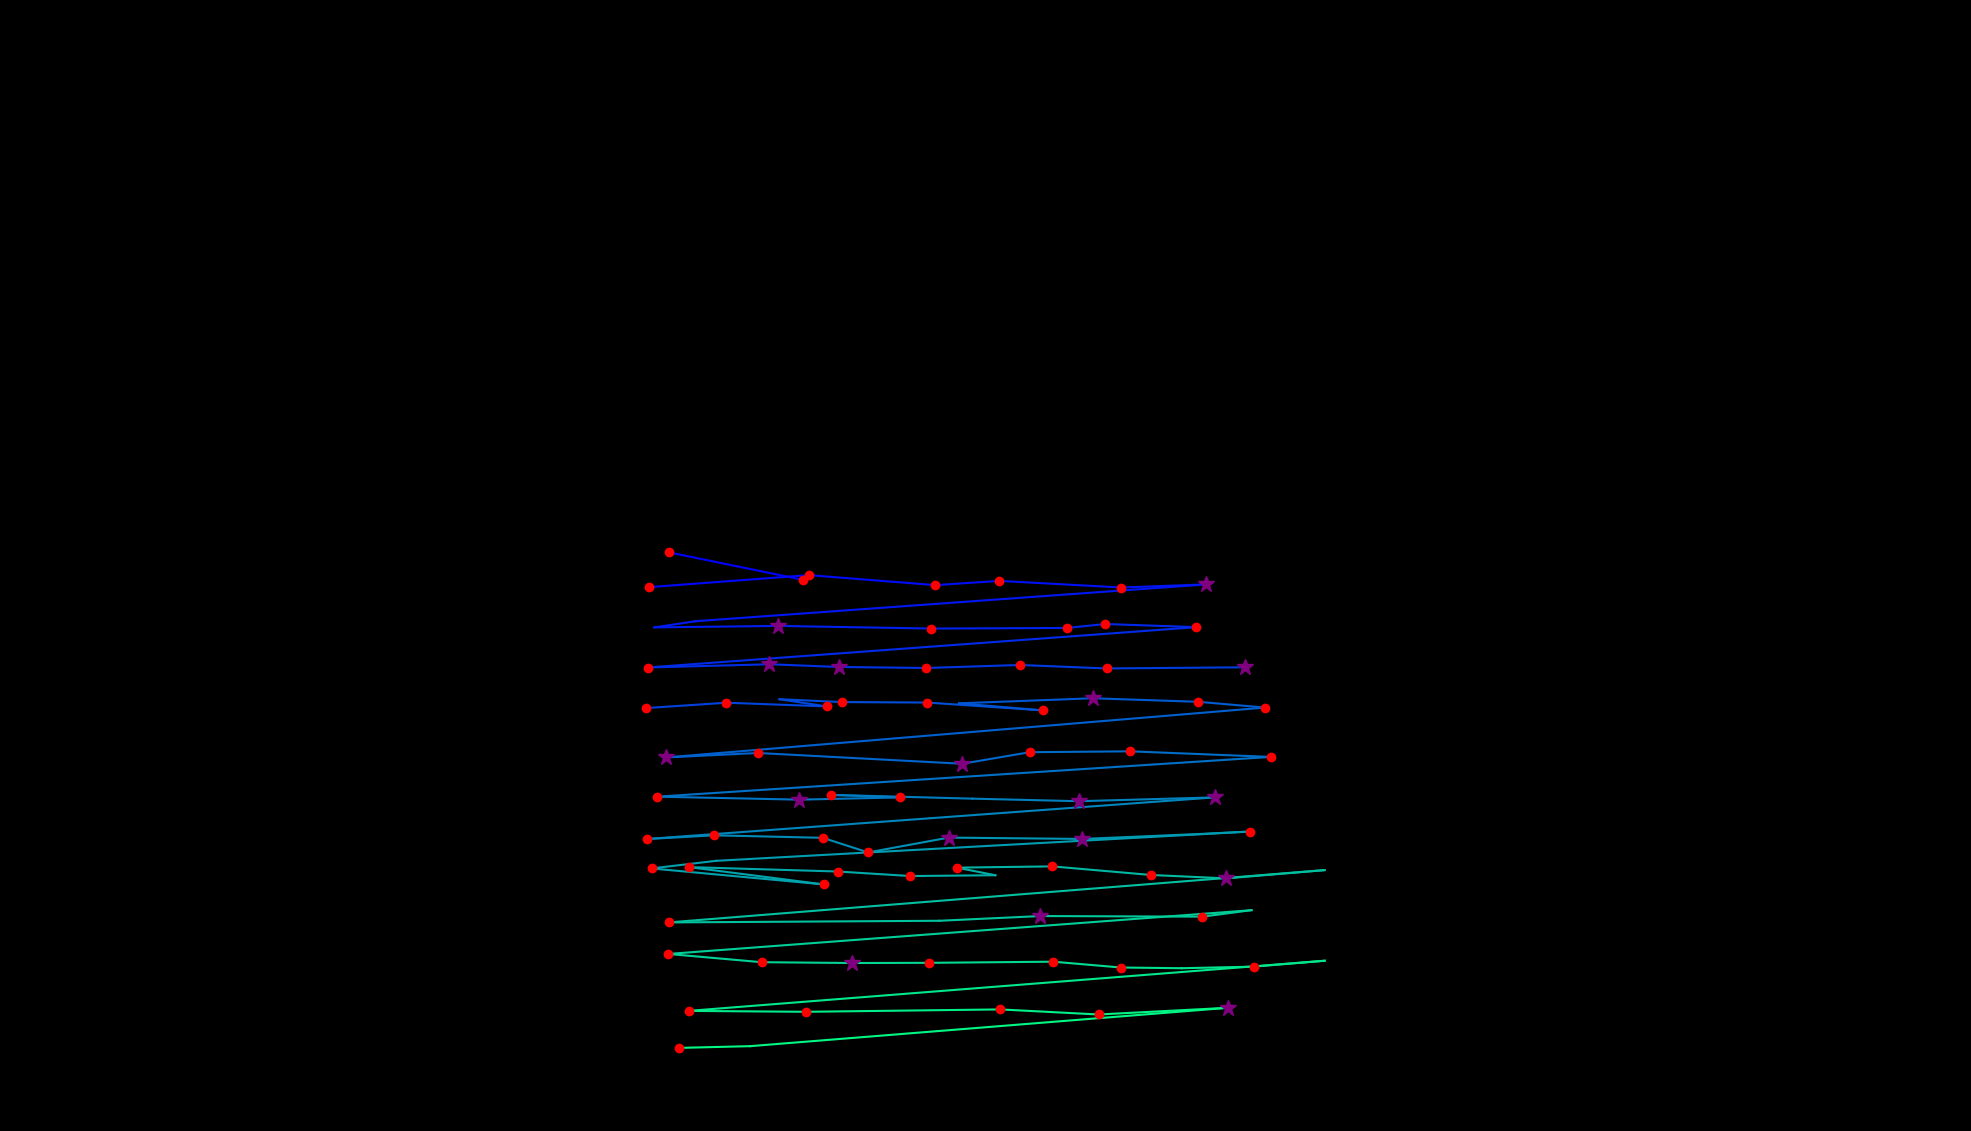

The file beside this chart, header and first rows:
, fixation_id, timestamp, avg_gaze_x, avg_gaze_y, duration
0, 384.0, 104422, 1043, 715.7, 144.6
1, 385.0, 104639, 869.2, 751.4, 144.6
2, 389.0, 106399, 1267, 746, 24.1
3, 392.0, 107326, 843.4, 706.3, 204.8
4, 393.0, 107555, 1050, 721.9, 168.7
5, 394.0, 107905, 1215, 708.9, 156.6
6, 395.0, 108086, 1298, 714.4, 168.7
7, 396.0, 108278, 1456, 705.8, 241
8, 397.0, 108543, 1567, 709.9, 265.1
9, 398.0, 108893, 903, 662, 108.4
10, 399.0, 109025, 849.7, 654, 96.4
11, 400.0, 109327, 1010, 656, 289.2
12, 401.0, 109640, 1209, 652.5, 228.9
13, 402.0, 109905, 1385, 653.3, 228.9
14, 403.0, 110158, 1436, 658.4, 156.6
15, 404.0, 110339, 1554, 654.4, 241
16, 405.0, 110749, 841.3, 601.9, 144.6
17, 406.0, 110965, 999.2, 606.1, 325.3
18, 407.0, 111315, 1090, 602.6, 253
19, 408.0, 111592, 1203, 601.3, 192.8
20, 409.0, 111966, 1324, 605.2, 204.8
21, 410.0, 112194, 1437, 600.7, 228.9
22, 411.0, 112448, 1617, 602.2, 277.1
23, 413.0, 113122, 839.1, 549.3, 204.8
24, 414.0, 113363, 943.4, 556.2, 204.8
25, 415.0, 113604, 1074, 551.4, 132.5
26, 416.0, 113761, 1012, 560.7, 108.4
27, 417.0, 113893, 1094, 557.1, 144.6
28, 418.0, 114062, 1204, 556.4, 132.5
29, 419.0, 114412, 1355, 546.2, 168.7
30, 420.0, 114629, 1246, 555.4, 96.4
31, 421.0, 114749, 1419, 562, 301.2
32, 422.0, 115086, 1556, 557.4, 216.9
33, 423.0, 115364, 1643, 549.9, 168.7
34, 424.0, 115665, 865.5, 485.2, 265.1
35, 425.0, 115954, 984.4, 490.9, 156.6
36, 426.0, 116303, 1250, 476.9, 253
37, 427.0, 116581, 1337, 491.9, 192.8
38, 428.0, 116810, 1468, 493.1, 204.8
39, 429.0, 117099, 1650, 485.8, 144.6
40, 430.0, 117424, 853.8, 434.2, 168.7
41, 431.0, 117617, 1038, 430.3, 385.6
42, 432.0, 118027, 1169, 433.2, 241
43, 433.0, 118292, 1079, 436.5, 168.7
44, 434.0, 118774, 1263, 431.6, 96.4
45, 435.0, 118894, 1401, 428.3, 265.1
46, 436.0, 119256, 1578, 433.3, 289.2
47, 437.0, 119726, 840.2, 379.2, 180.7
48, 438.0, 119930, 927.9, 384, 216.9
49, 439.0, 120256, 1069, 380.8, 132.5
50, 440.0, 120485, 1127, 361.8, 120.5
51, 441.0, 120677, 1232, 381, 289.2
52, 442.0, 120991, 1406, 379.3, 313.3
53, 443.0, 121364, 1557, 385.7, 96.4
54, 444.0, 121678, 1624, 388.9, 228.9
55, 445.0, 121955, 930.3, 350.9, 96.4
56, 446.0, 122075, 846.2, 341, 204.8
57, 447.0, 122304, 1070, 320.2, 156.6
58, 448.0, 122569, 894.8, 342.7, 144.6
59, 449.0, 122786, 1088, 337, 132.5
... 28 more rows
